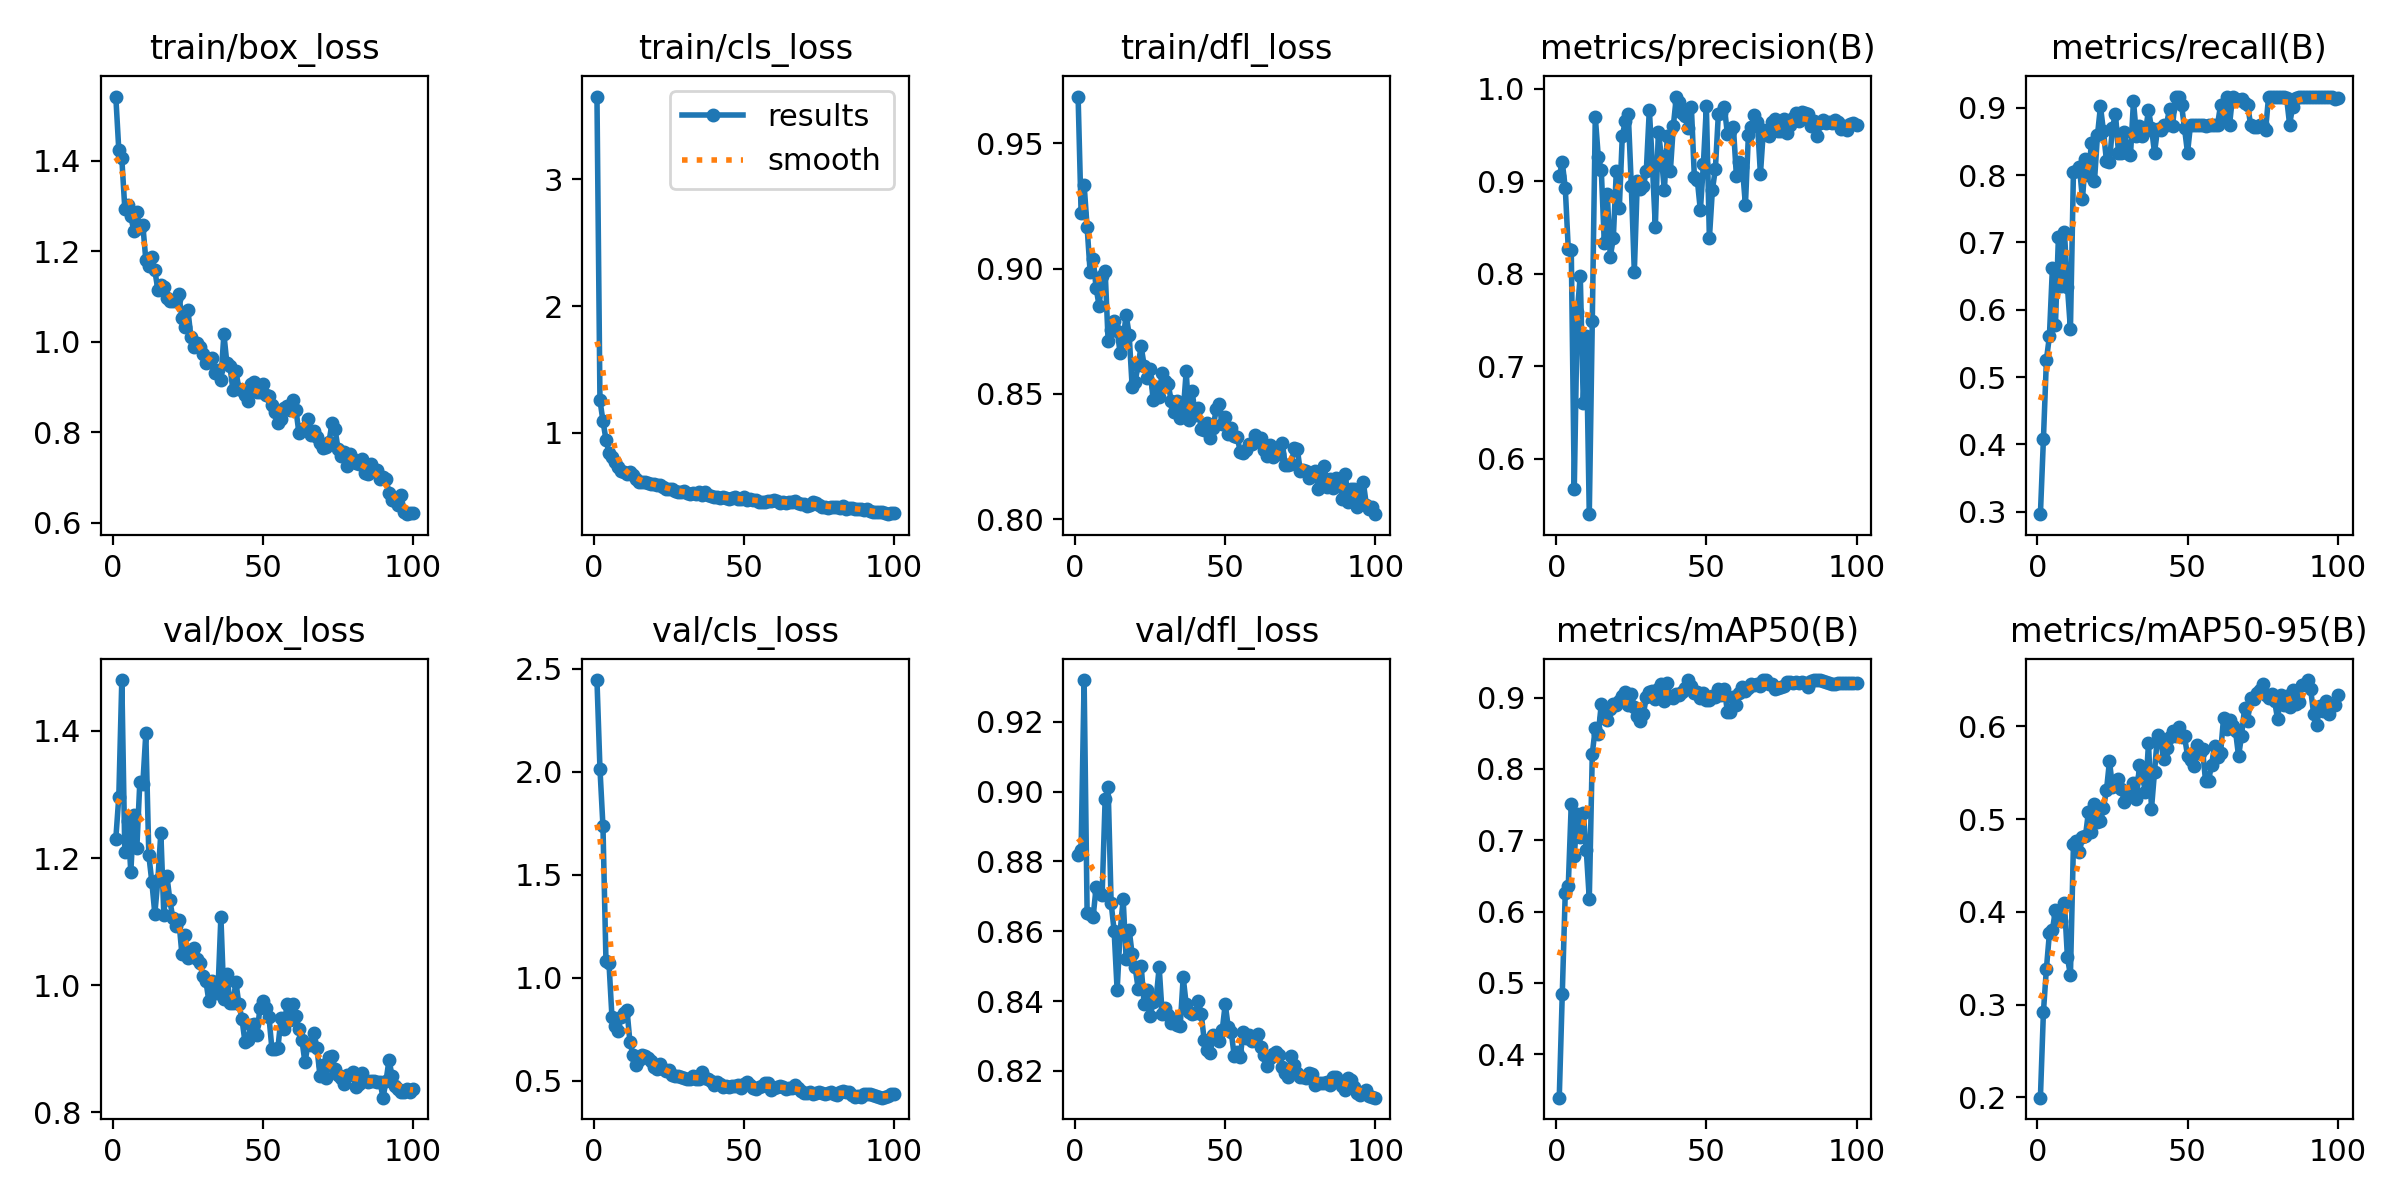

The data file committed next to this chart (first rows):
epoch, time, train/box_loss, train/cls_loss, train/dfl_loss, metrics/precision(B), metrics/recall(B), metrics/mAP50(B), metrics/mAP50-95(B), val/box_loss, val/cls_loss, val/dfl_loss, lr/pg0, lr/pg1, lr/pg2
1, 3.644, 1.542, 3.653, 0.9686, 0.9057, 0.2963, 0.3389, 0.1998, 1.23, 2.446, 0.8819, 0.0001125, 0.0001125, 0.0001125
2, 7.383, 1.424, 1.258, 0.9221, 0.921, 0.4073, 0.4838, 0.292, 1.297, 2.016, 0.8833, 0.0002351, 0.0002351, 0.0002351
3, 11.03, 1.405, 1.094, 0.9335, 0.8931, 0.5253, 0.6266, 0.3388, 1.48, 1.736, 0.9319, 0.0003553, 0.0003553, 0.0003553
4, 14.69, 1.295, 0.9475, 0.9165, 0.8272, 0.5607, 0.6352, 0.3769, 1.21, 1.082, 0.8653, 0.000473, 0.000473, 0.000473
5, 18.43, 1.302, 0.8431, 0.8987, 0.826, 0.6624, 0.7512, 0.3808, 1.259, 1.073, 0.8651, 0.0005882, 0.0005882, 0.0005882
6, 22.1, 1.278, 0.806, 0.904, 0.5673, 0.5767, 0.678, 0.4016, 1.178, 0.8092, 0.8641, 0.000701, 0.000701, 0.000701
7, 26.51, 1.245, 0.7665, 0.8923, 0.7588, 0.7083, 0.7366, 0.3965, 1.268, 0.7688, 0.8726, 0.0008113, 0.0008113, 0.0008113
8, 30.23, 1.287, 0.727, 0.885, 0.798, 0.635, 0.7046, 0.3898, 1.215, 0.7432, 0.8713, 0.0009191, 0.0009191, 0.0009191
9, 33.87, 1.251, 0.6984, 0.8972, 0.6609, 0.716, 0.7386, 0.41, 1.32, 0.8107, 0.8703, 0.001024, 0.001024, 0.001024
10, 37.56, 1.258, 0.6925, 0.8992, 0.733, 0.6344, 0.6862, 0.351, 1.317, 0.8298, 0.8978, 0.001127, 0.001127, 0.001127
11, 41.14, 1.181, 0.6747, 0.8711, 0.5403, 0.571, 0.6174, 0.3317, 1.396, 0.8453, 0.9012, 0.001126, 0.001126, 0.001126
12, 44.69, 1.168, 0.6878, 0.8754, 0.7489, 0.8044, 0.8213, 0.4731, 1.204, 0.6868, 0.8681, 0.001114, 0.001114, 0.001114
13, 48.3, 1.187, 0.6658, 0.879, 0.9698, 0.8068, 0.8573, 0.4766, 1.163, 0.6275, 0.8601, 0.001102, 0.001102, 0.001102
14, 51.92, 1.158, 0.6347, 0.8752, 0.9266, 0.8125, 0.849, 0.4647, 1.112, 0.5797, 0.8431, 0.001089, 0.001089, 0.001089
15, 55.39, 1.115, 0.6096, 0.8663, 0.9123, 0.7643, 0.8912, 0.4803, 1.165, 0.6028, 0.8599, 0.001077, 0.001077, 0.001077
16, 58.91, 1.125, 0.6146, 0.8719, 0.8336, 0.8232, 0.8717, 0.4815, 1.24, 0.6236, 0.8692, 0.001064, 0.001064, 0.001064
17, 62.34, 1.121, 0.614, 0.8814, 0.8865, 0.7995, 0.8684, 0.5078, 1.11, 0.6208, 0.8521, 0.001052, 0.001052, 0.001052
18, 65.89, 1.098, 0.6034, 0.8737, 0.8187, 0.8477, 0.8848, 0.4857, 1.173, 0.6132, 0.8605, 0.00104, 0.00104, 0.00104
19, 69.3, 1.09, 0.5966, 0.8528, 0.8384, 0.7907, 0.8905, 0.5166, 1.134, 0.598, 0.8534, 0.001027, 0.001027, 0.001027
20, 72.81, 1.09, 0.5955, 0.8548, 0.9109, 0.8589, 0.8893, 0.4966, 1.105, 0.567, 0.8497, 0.001015, 0.001015, 0.001015
21, 76.22, 1.095, 0.5856, 0.8616, 0.8711, 0.9019, 0.8948, 0.4978, 1.093, 0.5589, 0.8436, 0.001002, 0.001002, 0.001002
22, 79.67, 1.106, 0.5906, 0.8689, 0.9492, 0.8655, 0.9026, 0.5121, 1.102, 0.5817, 0.8501, 0.0009901, 0.0009901, 0.0009901
23, 83.09, 1.053, 0.5768, 0.8613, 0.9654, 0.8208, 0.9073, 0.531, 1.05, 0.5595, 0.839, 0.0009778, 0.0009778, 0.0009778
24, 86.61, 1.033, 0.5609, 0.8563, 0.9725, 0.8195, 0.8892, 0.5624, 1.079, 0.5495, 0.8431, 0.0009654, 0.0009654, 0.0009654
25, 90.38, 1.071, 0.5592, 0.8599, 0.8952, 0.8703, 0.9046, 0.5348, 1.043, 0.5546, 0.8357, 0.000953, 0.000953, 0.000953
26, 93.8, 1.011, 0.5538, 0.8474, 0.8025, 0.8909, 0.8874, 0.5409, 1.055, 0.5278, 0.8397, 0.0009406, 0.0009406, 0.0009406
27, 97.24, 0.9896, 0.5426, 0.8526, 0.9003, 0.8331, 0.8738, 0.5427, 1.059, 0.5257, 0.8407, 0.0009283, 0.0009283, 0.0009283
28, 100.7, 0.998, 0.5375, 0.8489, 0.8918, 0.8333, 0.867, 0.5324, 1.041, 0.5218, 0.8497, 0.0009159, 0.0009159, 0.0009159
29, 104.2, 0.9895, 0.5354, 0.8583, 0.8946, 0.8639, 0.8771, 0.5181, 1.035, 0.5184, 0.8362, 0.0009035, 0.0009035, 0.0009035
30, 107.6, 0.9732, 0.5434, 0.8551, 0.9117, 0.8333, 0.9004, 0.5284, 1.015, 0.5152, 0.838, 0.0008911, 0.0008911, 0.0008911
31, 111.1, 0.9541, 0.5252, 0.8539, 0.9778, 0.8298, 0.9084, 0.5306, 1.007, 0.5115, 0.836, 0.0008787, 0.0008787, 0.0008787
32, 114.6, 0.9576, 0.5169, 0.8472, 0.9193, 0.9097, 0.9097, 0.5389, 0.9747, 0.5113, 0.8336, 0.0008664, 0.0008664, 0.0008664
33, 118.1, 0.9639, 0.5244, 0.8429, 0.851, 0.8583, 0.8983, 0.522, 1.007, 0.5254, 0.8347, 0.000854, 0.000854, 0.000854
34, 121.6, 0.9321, 0.5199, 0.847, 0.954, 0.8723, 0.9116, 0.5586, 0.9874, 0.5075, 0.8331, 0.0008416, 0.0008416, 0.0008416
35, 125.1, 0.9386, 0.5329, 0.8405, 0.9271, 0.8587, 0.9197, 0.5457, 0.9878, 0.5111, 0.8329, 0.0008293, 0.0008293, 0.0008293
36, 128.5, 0.9163, 0.512, 0.8427, 0.8903, 0.865, 0.8948, 0.5291, 1.108, 0.5443, 0.8468, 0.0008169, 0.0008169, 0.0008169
37, 132, 1.017, 0.5308, 0.859, 0.9493, 0.8963, 0.9203, 0.5817, 0.9791, 0.5164, 0.839, 0.0008045, 0.0008045, 0.0008045
38, 135.6, 0.9526, 0.5114, 0.8396, 0.911, 0.87, 0.9003, 0.5113, 1.018, 0.511, 0.837, 0.0007921, 0.0007921, 0.0007921
39, 139.1, 0.9475, 0.5002, 0.851, 0.9603, 0.8333, 0.8995, 0.5506, 0.9723, 0.4995, 0.8363, 0.0007797, 0.0007797, 0.0007797
40, 142.8, 0.8938, 0.491, 0.8414, 0.9918, 0.8678, 0.905, 0.5908, 0.9715, 0.4782, 0.8367, 0.0007674, 0.0007674, 0.0007674
41, 146.4, 0.9357, 0.4971, 0.8442, 0.9861, 0.8676, 0.9031, 0.5867, 1.005, 0.4954, 0.84, 0.000755, 0.000755, 0.000755
42, 149.9, 0.8955, 0.4869, 0.8358, 0.9743, 0.875, 0.9079, 0.5643, 0.9698, 0.4865, 0.8363, 0.0007426, 0.0007426, 0.0007426
43, 153.3, 0.8938, 0.4923, 0.8356, 0.9705, 0.875, 0.9132, 0.5769, 0.9476, 0.4704, 0.8288, 0.0007302, 0.0007302, 0.0007302
44, 156.7, 0.8833, 0.4846, 0.8382, 0.9583, 0.8984, 0.9241, 0.5889, 0.9115, 0.475, 0.8259, 0.0007179, 0.0007179, 0.0007179
45, 160.3, 0.8705, 0.4818, 0.8324, 0.9808, 0.8723, 0.916, 0.5954, 0.9134, 0.4707, 0.8251, 0.0007055, 0.0007055, 0.0007055
46, 163.8, 0.9065, 0.4875, 0.8366, 0.9044, 0.9167, 0.9072, 0.5898, 0.9382, 0.4735, 0.8302, 0.0006931, 0.0006931, 0.0006931
47, 167.3, 0.9112, 0.4928, 0.844, 0.9011, 0.9167, 0.9078, 0.5989, 0.9385, 0.4734, 0.8299, 0.0006808, 0.0006808, 0.0006808
48, 170.8, 0.8901, 0.4771, 0.8459, 0.8686, 0.9042, 0.8989, 0.5886, 0.9219, 0.4808, 0.8286, 0.0006684, 0.0006684, 0.0006684
49, 174.2, 0.8884, 0.475, 0.8379, 0.9185, 0.8695, 0.9062, 0.5891, 0.9641, 0.4679, 0.8317, 0.000656, 0.000656, 0.000656
50, 177.7, 0.9067, 0.4928, 0.8409, 0.9813, 0.8332, 0.8973, 0.5682, 0.9757, 0.4872, 0.8391, 0.0006436, 0.0006436, 0.0006436
51, 181.1, 0.8822, 0.4718, 0.8339, 0.8385, 0.875, 0.8963, 0.5637, 0.9646, 0.4971, 0.8326, 0.0006312, 0.0006312, 0.0006312
52, 184.5, 0.8811, 0.4753, 0.8365, 0.8908, 0.875, 0.9028, 0.557, 0.9508, 0.4818, 0.831, 0.0006189, 0.0006189, 0.0006189
53, 188, 0.8603, 0.4719, 0.8331, 0.9136, 0.875, 0.9003, 0.5796, 0.8999, 0.4671, 0.8244, 0.0006065, 0.0006065, 0.0006065
54, 191.7, 0.845, 0.4702, 0.8329, 0.9734, 0.875, 0.9115, 0.5709, 0.9003, 0.4608, 0.8254, 0.0005941, 0.0005941, 0.0005941
55, 195.2, 0.8214, 0.4513, 0.8269, 0.9736, 0.875, 0.9042, 0.5751, 0.9016, 0.4728, 0.8241, 0.0005818, 0.0005818, 0.0005818
56, 198.7, 0.83, 0.4522, 0.8264, 0.9804, 0.873, 0.9121, 0.5412, 0.948, 0.4731, 0.8311, 0.0005694, 0.0005694, 0.0005694
57, 202.1, 0.8537, 0.4587, 0.8276, 0.9513, 0.875, 0.8801, 0.5411, 0.9313, 0.4884, 0.8294, 0.000557, 0.000557, 0.000557
58, 205.6, 0.8573, 0.4624, 0.83, 0.9549, 0.875, 0.8797, 0.5587, 0.9704, 0.4923, 0.8304, 0.0005446, 0.0005446, 0.0005446
59, 209.1, 0.8492, 0.4628, 0.83, 0.9589, 0.875, 0.9016, 0.5787, 0.945, 0.4559, 0.8286, 0.0005322, 0.0005322, 0.0005322
60, 212.6, 0.8726, 0.4744, 0.8336, 0.9056, 0.875, 0.8894, 0.5665, 0.9704, 0.4675, 0.8292, 0.0005199, 0.0005199, 0.0005199
... 40 more rows
